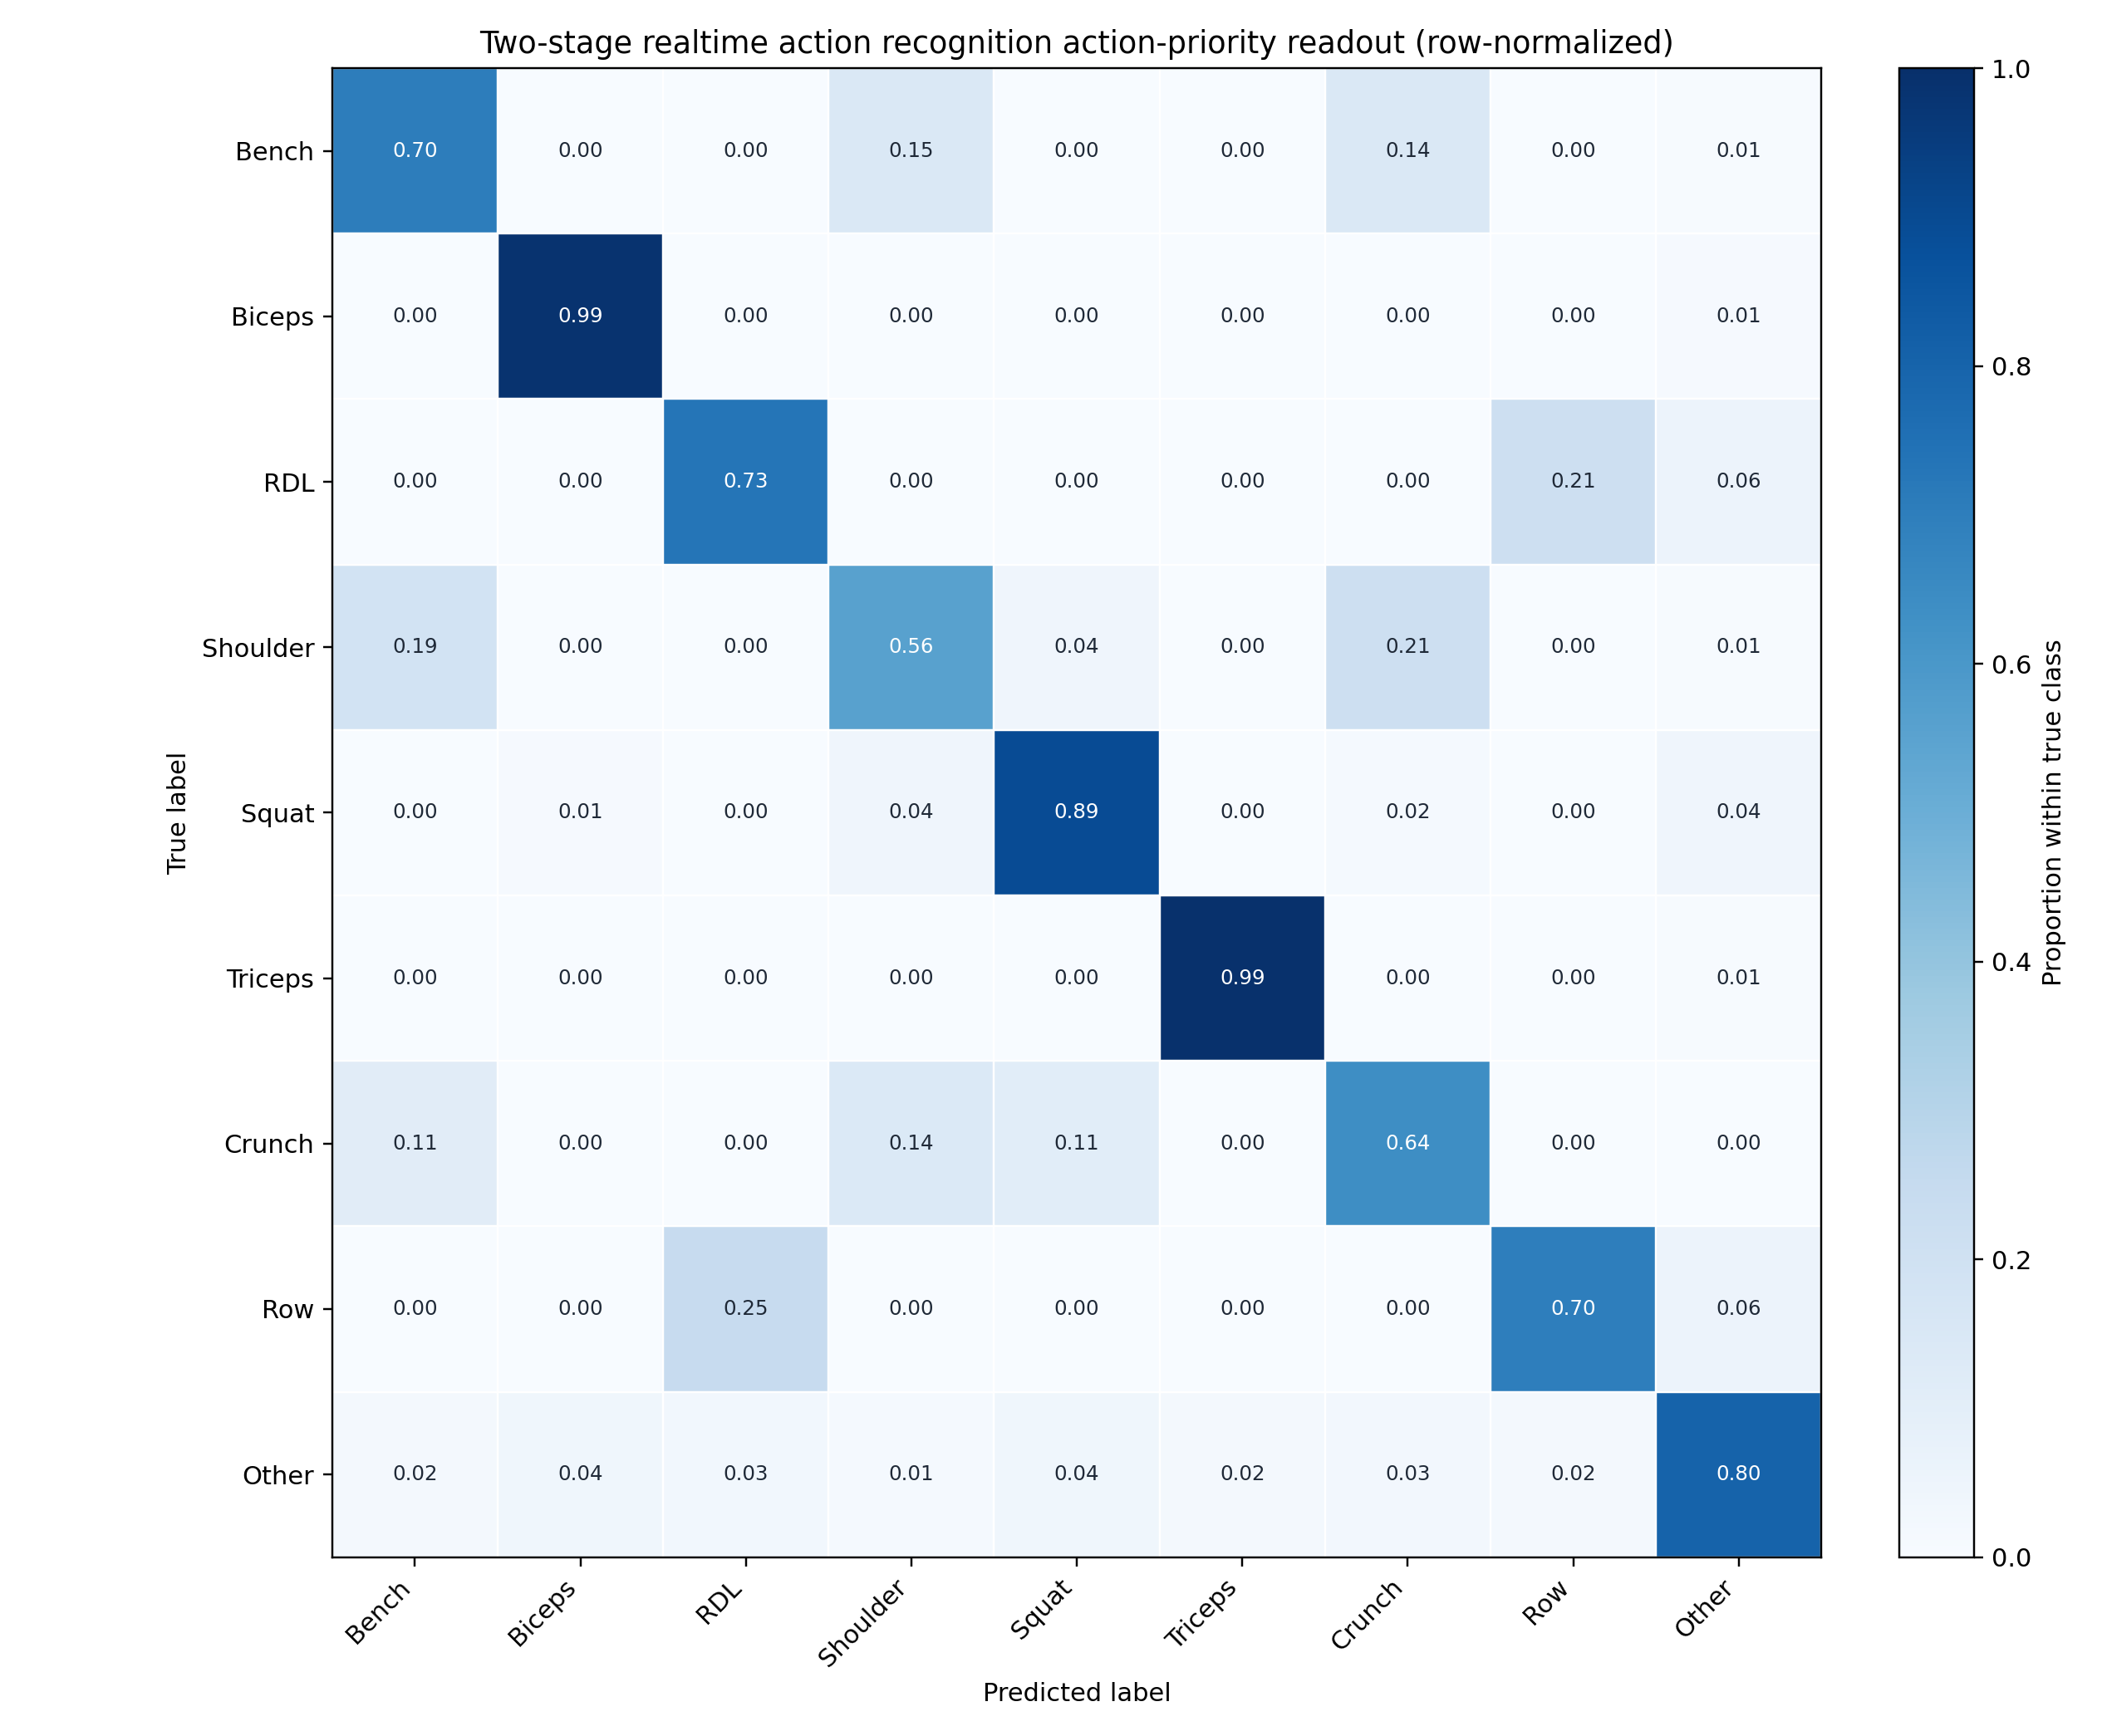

Source data for this figure (header and first rows):
, db_bench_press, db_biceps_curl, db_rdl, db_shoulder_press, db_squat, db_triceps_curl, db_weighted_crunch, one_arm_db_row, Other
db_bench_press, 0.7007, 0.001636, 0.000000, 0.1472, 0.000000, 0.000000, 0.1443, 0.000000, 0.006215
db_biceps_curl, 0.000000, 0.9852, 0.003195, 0.000000, 0.000399, 0.000000, 0.000000, 0.000000, 0.01118
db_rdl, 0.000000, 0.000000, 0.731, 0.000000, 0.000000, 0.000000, 0.000000, 0.213, 0.05598
db_shoulder_press, 0.1861, 0.000000, 0.000000, 0.555, 0.04072, 0.000000, 0.2127, 0.000000, 0.005401
db_squat, 0.000000, 0.009248, 0.000000, 0.04288, 0.8928, 0.000000, 0.01555, 0.000000, 0.03951
db_triceps_curl, 0.000811, 0.000000, 0.000000, 0.000000, 0.000000, 0.9923, 0.000811, 0.000000, 0.006083
db_weighted_crunch, 0.1116, 0.000000, 0.000000, 0.137, 0.1079, 0.002829, 0.6374, 0.000000, 0.003234
one_arm_db_row, 0.000000, 0.000000, 0.2458, 0.000000, 0.000000, 0.000000, 0.000000, 0.6989, 0.05523
Other, 0.01601, 0.03826, 0.02871, 0.01369, 0.03793, 0.01639, 0.02598, 0.02091, 0.8021
